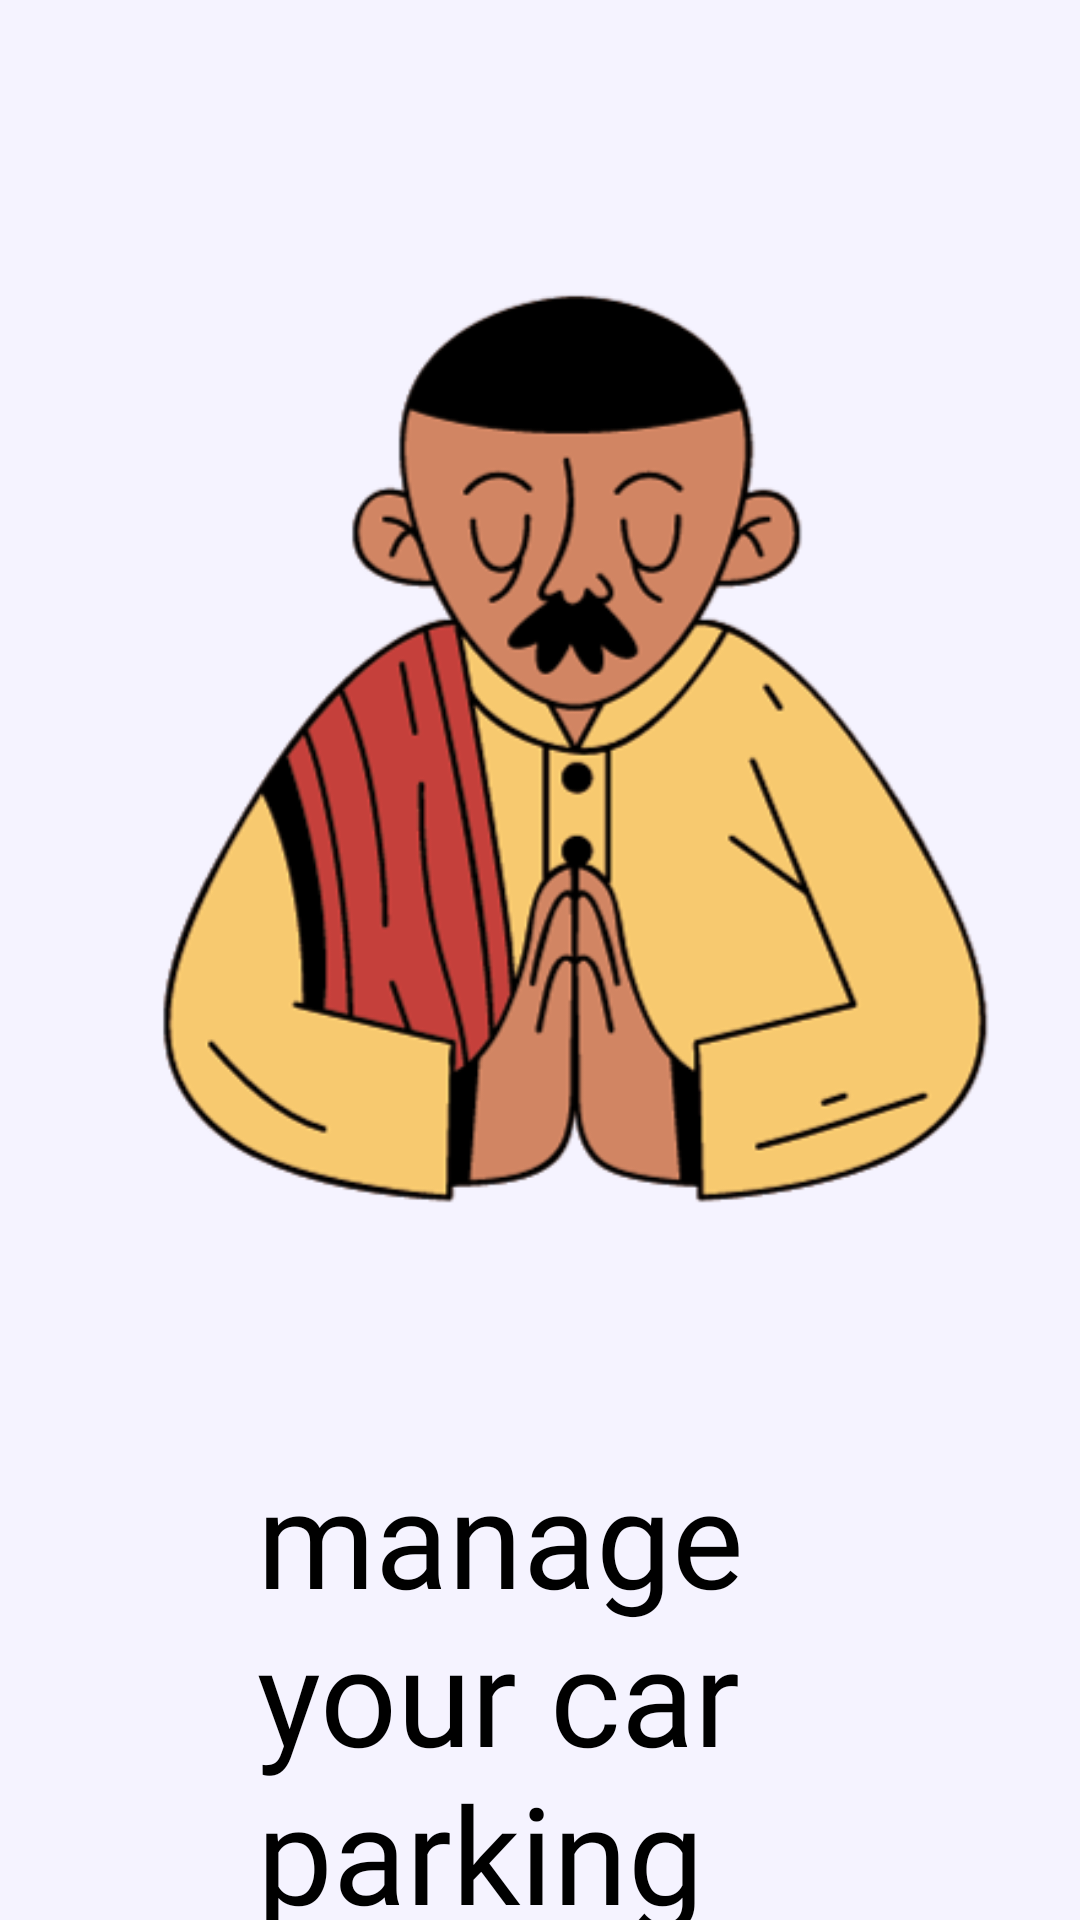

Here is an Android app screen rendered from its layout file. Give the layout XML and the strings, colors and styles it references.
<!-- AndroidManifest.xml: application theme Theme.ParkOnGo -->
<!-- res/layout/activity_main.xml -->
<?xml version="1.0" encoding="utf-8"?>
<androidx.constraintlayout.widget.ConstraintLayout xmlns:android="http://schemas.android.com/apk/res/android"
    xmlns:app="http://schemas.android.com/apk/res-auto"
    xmlns:tools="http://schemas.android.com/tools"
    android:layout_width="match_parent"
    android:layout_height="match_parent"
    tools:context=".MainActivity"
    android:background="#F5F3FF">

    <ImageView
        android:id="@+id/imageView"
        android:layout_width="409dp"
        android:layout_height="410dp"
        android:layout_marginTop="32dp"
        android:src="@drawable/namaste"
        app:layout_constraintEnd_toEndOf="parent"
        app:layout_constraintStart_toStartOf="parent"
        app:layout_constraintTop_toTopOf="parent">
    </ImageView>

    <TextView
        android:id="@+id/textView"
        android:layout_width="265dp"
        android:layout_height="232dp"
        android:layout_marginTop="40dp"
        android:fontFamily="@font/lato_black"
        android:paddingLeft="20dp"
        android:paddingRight="10dp"
        android:text="manage your car parking"
        android:textColor="@color/black"
        android:textSize="45sp"
        app:layout_constraintEnd_toEndOf="parent"
        app:layout_constraintHorizontal_bias="0.691"
        app:layout_constraintStart_toStartOf="parent"
        app:layout_constraintTop_toBottomOf="@+id/imageView">
    </TextView>

    <ImageView
        android:id="@+id/imageView2"
        android:layout_width="185dp"
        android:layout_height="184dp"
        android:onClick="login"
        app:layout_constraintEnd_toEndOf="parent"
        app:layout_constraintStart_toStartOf="parent"
        app:layout_constraintTop_toBottomOf="@+id/textView"
        app:srcCompat="@drawable/nextt" />

</androidx.constraintlayout.widget.ConstraintLayout>
<!-- resources referenced by this layout -->
<resources>
  <!-- drawable namaste: png bitmap (drawable, 71050 bytes) -->
  <!-- drawable nextt: png bitmap (drawable, 12975 bytes) -->
  <style name="Theme.ParkOnGo" parent="Theme.MaterialComponents.DayNight.DarkActionBar">
          
          <item name="colorPrimary">@color/purple_500</item>
          <item name="colorPrimaryVariant">@color/purple_700</item>
          <item name="colorOnPrimary">@color/white</item>
          
          <item name="colorSecondary">@color/teal_200</item>
          <item name="colorSecondaryVariant">@color/teal_700</item>
          <item name="colorOnSecondary">@color/black</item>
          
          <item name="android:statusBarColor">?attr/colorPrimaryVariant</item>
          
      </style>
  <!-- not gathered from this repository: default colours our renderer supplied (Android Studio template values) -->
  <color name="purple_500">#FF6200EE</color>
  <color name="purple_700">#FF3700B3</color>
  <color name="teal_200">#FF03DAC5</color>
  <color name="teal_700">#FF018786</color>
  <color name="black">#FF000000</color>
  <color name="white">#FFFFFFFF</color>
</resources>
